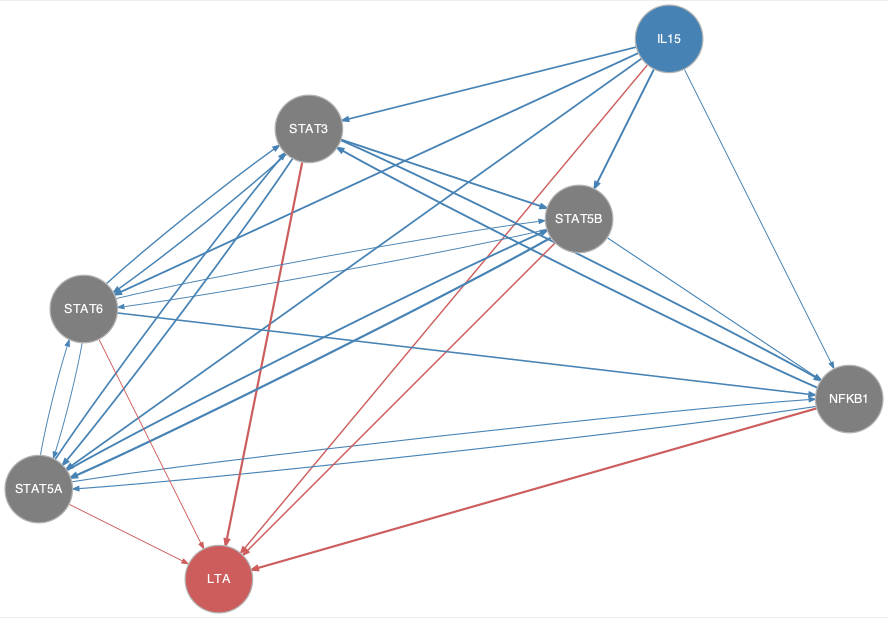

Values plotted in this chart, from the file beside it:
from	to
IL15	NFKB1
IL15	STAT3
IL15	STAT5A
IL15	STAT5B
IL15	STAT6
NFKB1	STAT3
NFKB1	STAT5A
STAT3	NFKB1
STAT3	STAT5A
STAT3	STAT5B
STAT3	STAT6
STAT5A	NFKB1
STAT5A	STAT3
STAT5A	STAT5B
STAT5A	STAT6
STAT5B	NFKB1
STAT5B	STAT5A
STAT5B	STAT6
STAT6	NFKB1
STAT6	STAT3
STAT6	STAT5A
STAT6	STAT5B
IL15	LTA
NFKB1	LTA
STAT3	LTA
STAT5A	LTA
STAT5B	LTA
STAT6	LTA
